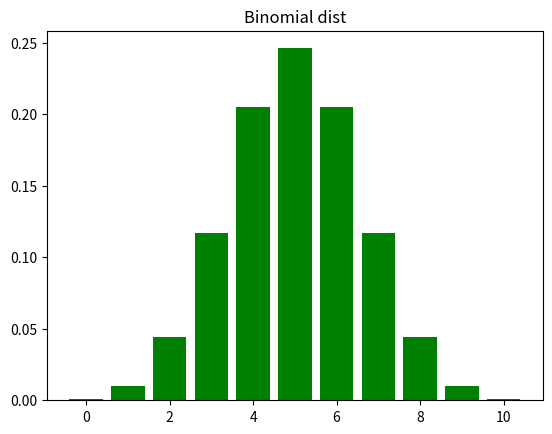

Write Python code to recreate this figure.

import numpy as np
import matplotlib.pyplot as plt
from scipy.stats import binom


n, p = 10, 0.5
x = np.arange(0, n+1)
print(x)
y = binom.pmf(x, n, p)
plt.bar(x, y, color="green")
plt.title("Binomial dist")
plt.show()